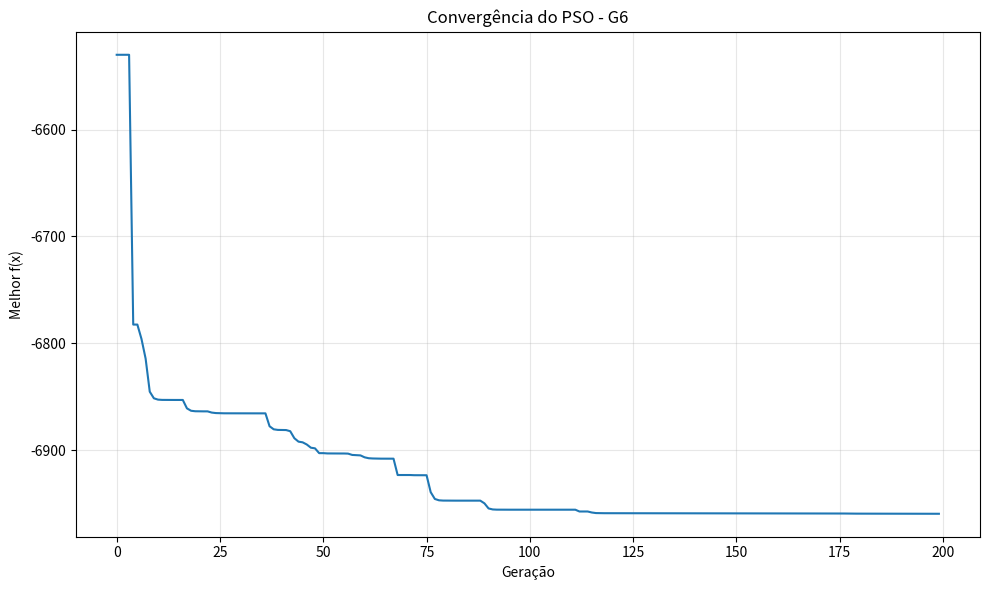
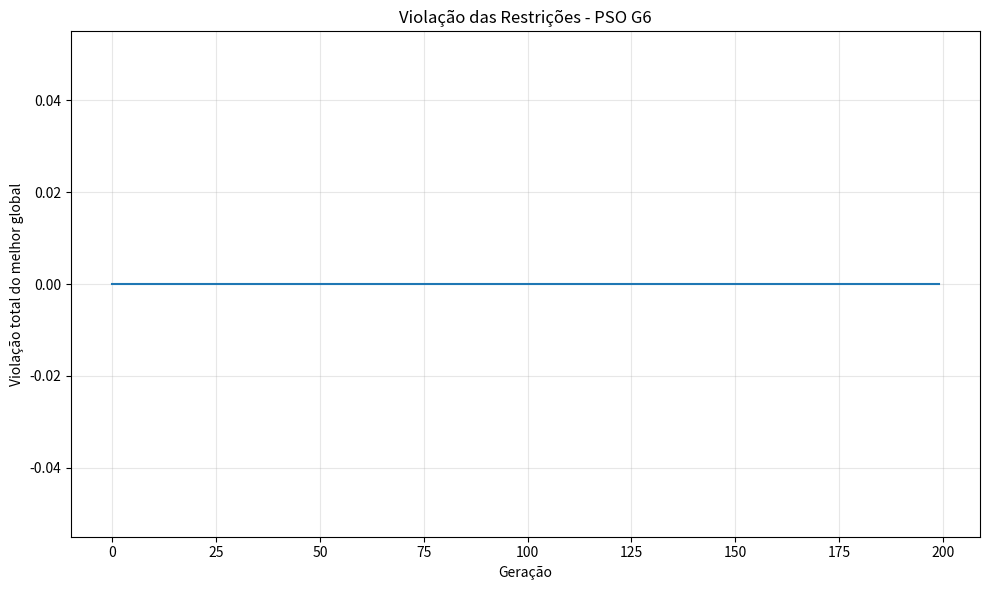
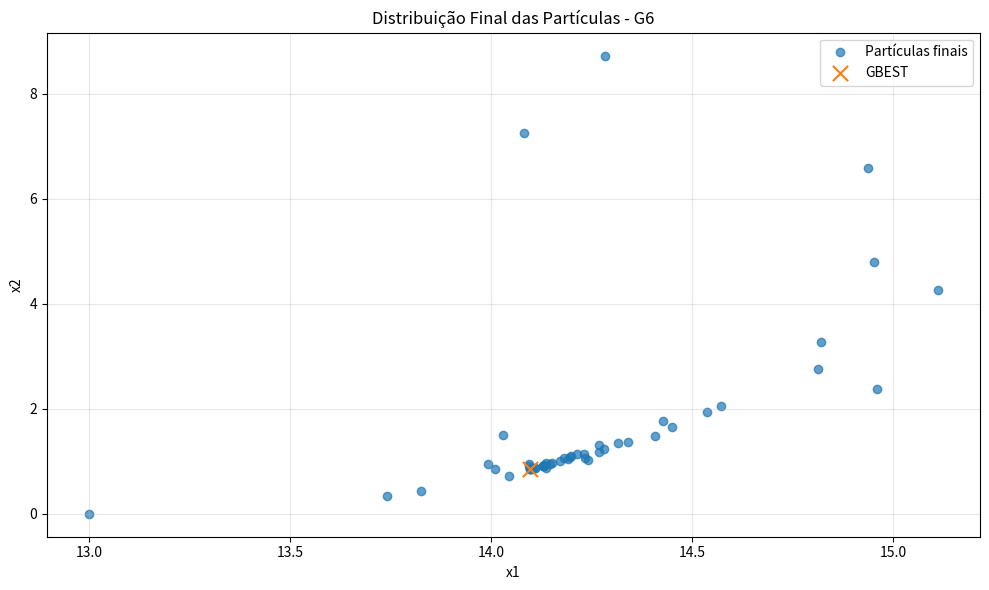

Generate these figures, in order, with matplotlib:
# -----------------------------------------------------------------------------------
# Autores: Felipe Girardi Siqueira, Lucas Daniel Lana Maciel, Gabriel Vaz Bernardini
# Algoritmo Genético para o problema da Mochila Binária (instância p01)
# -----------------------------------------------------------------------------------

import random
import math
import matplotlib.pyplot as plt
from dataclasses import dataclass

# ---------------- Problema G6 ----------------

X1_MIN, X1_MAX = 13.0, 100.0
X2_MIN, X2_MAX = 0.0, 100.0

POP_SIZE = 50
GENERATIONS = 200

W = 0.2
C1 = 1.7
C2 = 1.7

VMAX_X1 = 0.2 * (X1_MAX - X1_MIN)
VMAX_X2 = 0.2 * (X2_MAX - X2_MIN)

random.seed(42)


@dataclass
class Particula:
    pos: list
    vel: list
    pbest: list


def funcao_objetivo(x1, x2):
    return (x1 - 10) ** 3 + (x2 - 20) ** 3


def g1(x1, x2):
    return 100 - (x1 - 5) ** 2 - (x2 - 5) ** 2


def g2(x1, x2):
    return (x1 - 6) ** 2 + (x2 - 5) ** 2 - 82.81


def violacao_total(x1, x2):
    return max(0, g1(x1, x2)) + max(0, g2(x1, x2))


def eh_viavel(x1, x2):
    return violacao_total(x1, x2) == 0


def eh_melhor(pos_a, pos_b):
    x1a, x2a = pos_a
    x1b, x2b = pos_b

    va = violacao_total(x1a, x2a)
    vb = violacao_total(x1b, x2b)

    if va == 0 and vb > 0:
        return True

    if va > 0 and vb == 0:
        return False

    if va == 0 and vb == 0:
        return funcao_objetivo(x1a, x2a) < funcao_objetivo(x1b, x2b)

    return va < vb


def limitar_posicao(pos):
    pos[0] = max(X1_MIN, min(X1_MAX, pos[0]))
    pos[1] = max(X2_MIN, min(X2_MAX, pos[1]))


def limitar_velocidade(vel):
    vel[0] = max(-VMAX_X1, min(VMAX_X1, vel[0]))
    vel[1] = max(-VMAX_X2, min(VMAX_X2, vel[1]))


def gerar_posicao_viavel():
    while True:
        x1 = random.uniform(X1_MIN, X1_MAX)
        x2 = random.uniform(X2_MIN, X2_MAX)

        if eh_viavel(x1, x2):
            return [x1, x2]


def criar_particula():
    pos = gerar_posicao_viavel()

    vel = [
        random.uniform(-1.0, 1.0),
        random.uniform(-1.0, 1.0)
    ]

    return Particula(
        pos=pos.copy(),
        vel=vel,
        pbest=pos.copy()
    )


def criar_populacao():
    return [criar_particula() for _ in range(POP_SIZE)]


def atualizar_particula(particula, gbest):
    for i in range(2):
        r1 = random.random()
        r2 = random.random()

        particula.vel[i] = (
            W * particula.vel[i]
            + C1 * r1 * (particula.pbest[i] - particula.pos[i])
            + C2 * r2 * (gbest[i] - particula.pos[i])
        )

    limitar_velocidade(particula.vel)

    nova_pos = [
        particula.pos[0] + particula.vel[0],
        particula.pos[1] + particula.vel[1]
    ]

    limitar_posicao(nova_pos)

    if eh_melhor(nova_pos, particula.pos) or random.random() < 0.05:
        particula.pos = nova_pos

    if eh_melhor(particula.pos, particula.pbest):
        particula.pbest = particula.pos.copy()


def executar_pso():
    populacao = criar_populacao()

    gbest = populacao[0].pbest.copy()

    for p in populacao:
        if eh_melhor(p.pbest, gbest):
            gbest = p.pbest.copy()

    historico_f = []
    historico_violacao = []

    for geracao in range(GENERATIONS):
        for p in populacao:
            atualizar_particula(p, gbest)

            if eh_melhor(p.pbest, gbest):
                gbest = p.pbest.copy()

        f_gbest = funcao_objetivo(gbest[0], gbest[1])
        v_gbest = violacao_total(gbest[0], gbest[1])

        historico_f.append(f_gbest)
        historico_violacao.append(v_gbest)

        if geracao % 25 == 0:
            print(
                f"Geração {geracao:03d} | "
                f"x1 = {gbest[0]:.10f} | "
                f"x2 = {gbest[1]:.10f} | "
                f"f(x) = {f_gbest:.10f} | "
                f"violação = {v_gbest:.10e}"
            )

    return gbest, historico_f, historico_violacao, populacao


gbest, historico_f, historico_violacao, populacao = executar_pso()

x1, x2 = gbest

print("\n--- Melhor solução encontrada ---")
print(f"x1 = {x1:.10f}")
print(f"x2 = {x2:.10f}")
print(f"f(x) = {funcao_objetivo(x1, x2):.10f}")
print(f"g1(x) = {g1(x1, x2):.10e}")
print(f"g2(x) = {g2(x1, x2):.10e}")
print(f"violação total = {violacao_total(x1, x2):.10e}")

print("\n--- Solução conhecida ---")
print("x1 ≈ 14.0950000000")
print("x2 ≈ 0.8429600000")
print("f(x) ≈ -6961.8138760000")


plt.figure(figsize=(10, 6))
plt.plot(historico_f)
plt.xlabel("Geração")
plt.ylabel("Melhor f(x)")
plt.title("Convergência do PSO - G6")
plt.grid(True, alpha=0.3)
plt.tight_layout()
plt.savefig("convergencia_pso_g6.png", dpi=300)
plt.show()


plt.figure(figsize=(10, 6))
plt.plot(historico_violacao)
plt.xlabel("Geração")
plt.ylabel("Violação total do melhor global")
plt.title("Violação das Restrições - PSO G6")
plt.grid(True, alpha=0.3)
plt.tight_layout()
plt.savefig("violacao_pso_g6.png", dpi=300)
plt.show()


plt.figure(figsize=(10, 6))
plt.scatter(
    [p.pos[0] for p in populacao],
    [p.pos[1] for p in populacao],
    alpha=0.7,
    label="Partículas finais"
)
plt.scatter([gbest[0]], [gbest[1]], marker="x", s=120, label="GBEST")
plt.xlabel("x1")
plt.ylabel("x2")
plt.title("Distribuição Final das Partículas - G6")
plt.legend()
plt.grid(True, alpha=0.3)
plt.tight_layout()
plt.savefig("particulas_finais_pso_g6.png", dpi=300)
plt.show()
